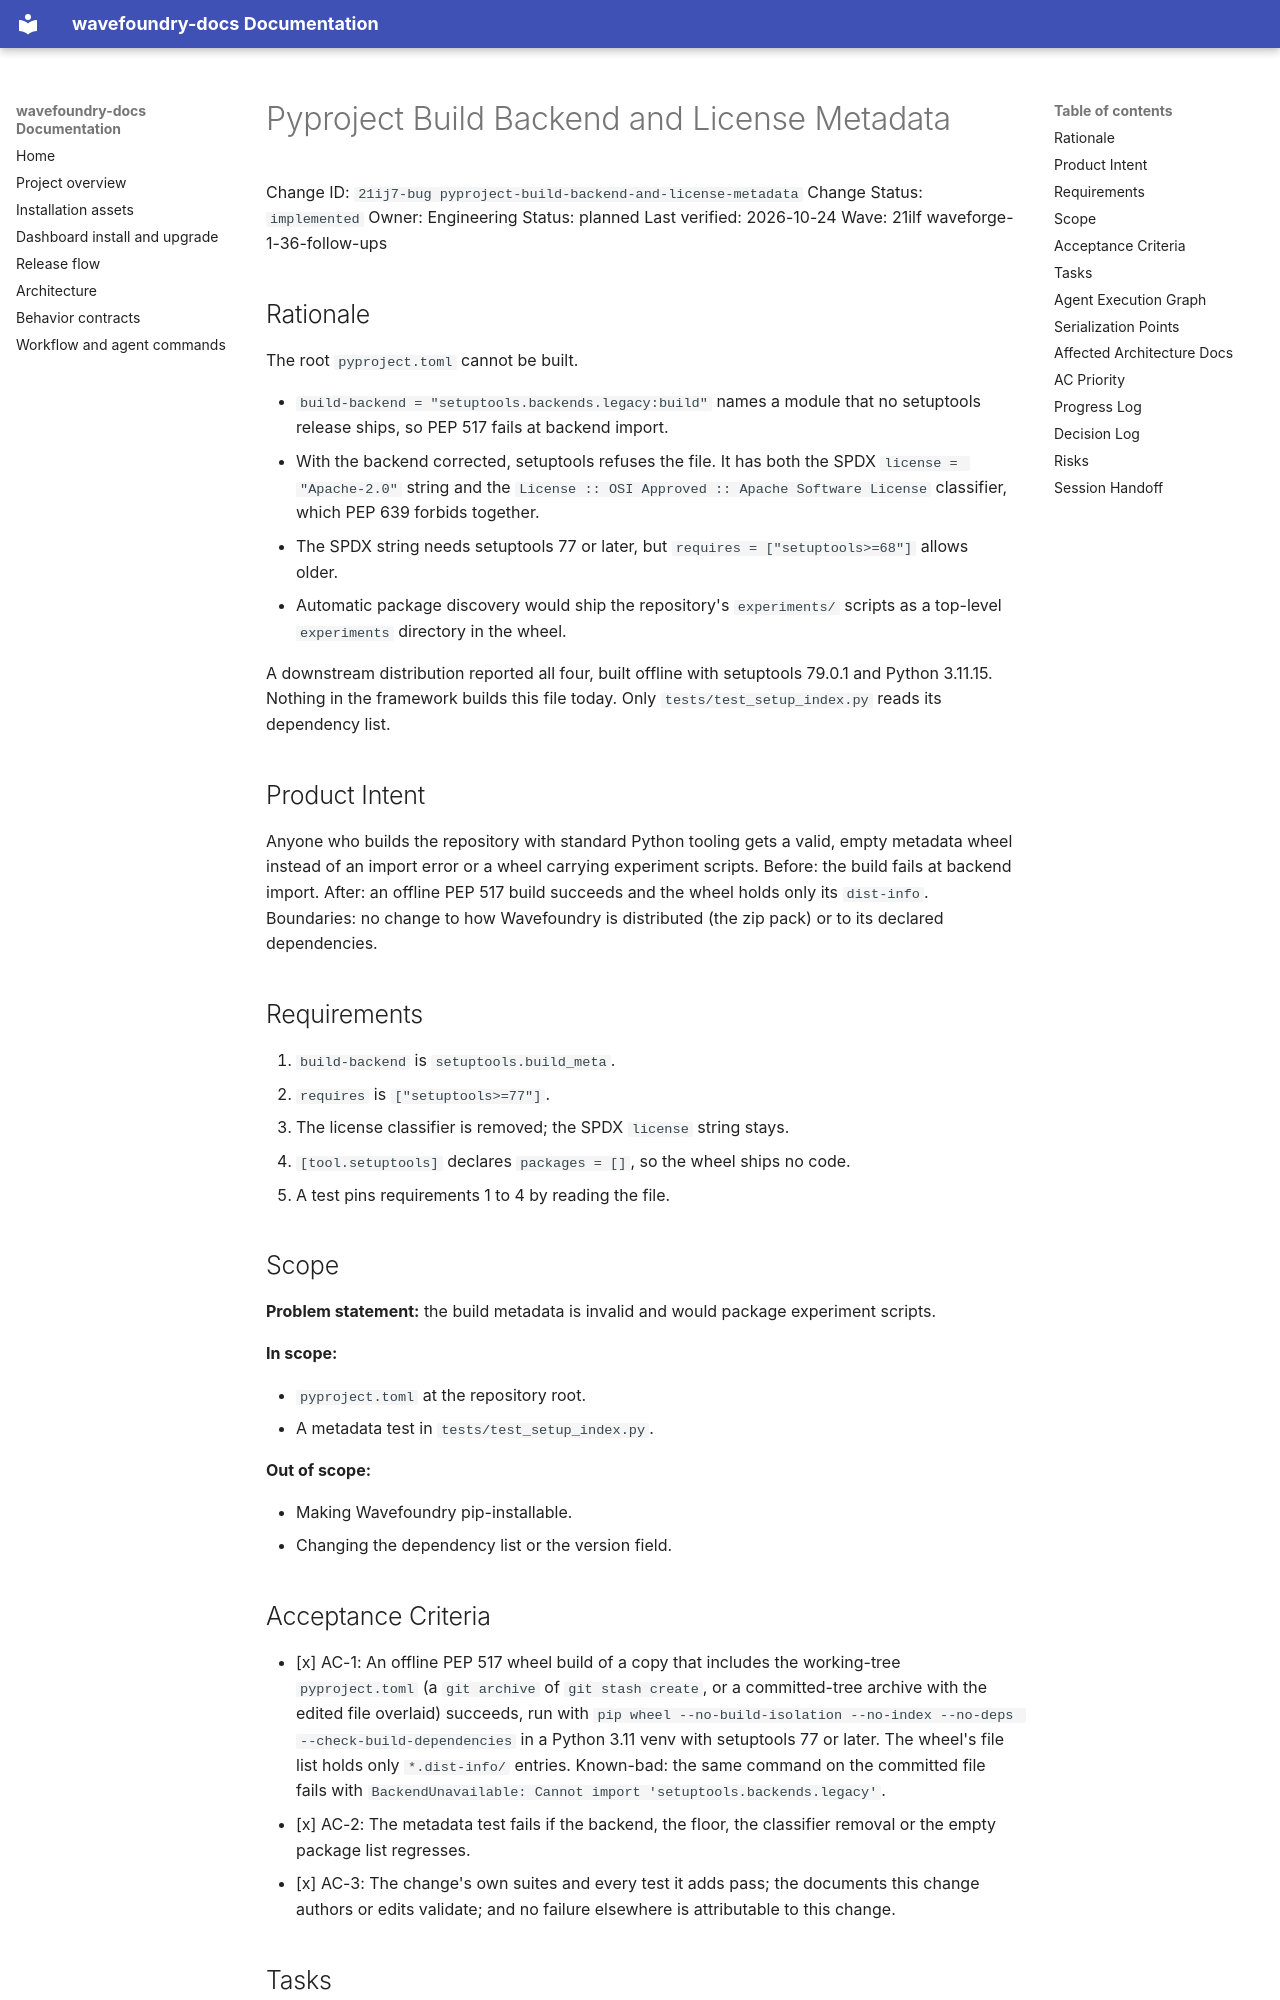

repository: coryhacking/wavefoundry · page: waves/21ilf waveforge-1-36-follow-ups/21ij7-bug pyproject-build-backend-and-license-metadata/index.html · generator: mkdocs

# Pyproject Build Backend and License Metadata

Change ID: `21ij7-bug pyproject-build-backend-and-license-metadata`
Change Status: `implemented`
Owner: Engineering
Status: planned
Last verified: 2026-10-24
Wave: 21ilf waveforge-1-36-follow-ups

## Rationale

The root `pyproject.toml` cannot be built.

- `build-backend = "setuptools.backends.legacy:build"` names a module that no setuptools release ships, so PEP 517 fails at backend import.
- With the backend corrected, setuptools refuses the file. It has both the SPDX `license = "Apache-2.0"` string and the `License :: OSI Approved :: Apache Software License` classifier, which PEP 639 forbids together.
- The SPDX string needs setuptools 77 or later, but `requires = ["setuptools>=68"]` allows older.
- Automatic package discovery would ship the repository's `experiments/` scripts as a top-level `experiments` directory in the wheel.

A downstream distribution reported all four, built offline with setuptools 79.0.1 and Python 3.11.15. Nothing in the framework builds this file today. Only `tests/test_setup_index.py` reads its dependency list.

## Product Intent

Anyone who builds the repository with standard Python tooling gets a valid, empty metadata wheel instead of an import error or a wheel carrying experiment scripts. Before: the build fails at backend import. After: an offline PEP 517 build succeeds and the wheel holds only its `dist-info`. Boundaries: no change to how Wavefoundry is distributed (the zip pack) or to its declared dependencies.

## Requirements

1. `build-backend` is `setuptools.build_meta`.
2. `requires` is `["setuptools>=77"]`.
3. The license classifier is removed; the SPDX `license` string stays.
4. `[tool.setuptools]` declares `packages = []`, so the wheel ships no code.
5. A test pins requirements 1 to 4 by reading the file.

## Scope

**Problem statement:** the build metadata is invalid and would package experiment scripts.

**In scope:**

- `pyproject.toml` at the repository root.
- A metadata test in `tests/test_setup_index.py`.

**Out of scope:**

- Making Wavefoundry pip-installable.
- Changing the dependency list or the version field.

## Acceptance Criteria

- [x] AC-1: An offline PEP 517 wheel build of a copy that includes the working-tree `pyproject.toml` (a `git archive` of `git stash create`, or a committed-tree archive with the edited file overlaid) succeeds, run with `pip wheel --no-build-isolation --no-index --no-deps --check-build-dependencies` in a Python 3.11 venv with setuptools 77 or later. The wheel's file list holds only `*.dist-info/` entries. Known-bad: the same command on the committed file fails with `BackendUnavailable: Cannot import 'setuptools.backends.legacy'`.
- [x] AC-2: The metadata test fails if the backend, the floor, the classifier removal or the empty package list regresses.
- [x] AC-3: The change's own suites and every test it adds pass; the documents this change authors or edits validate; and no failure elsewhere is attributable to this change.
